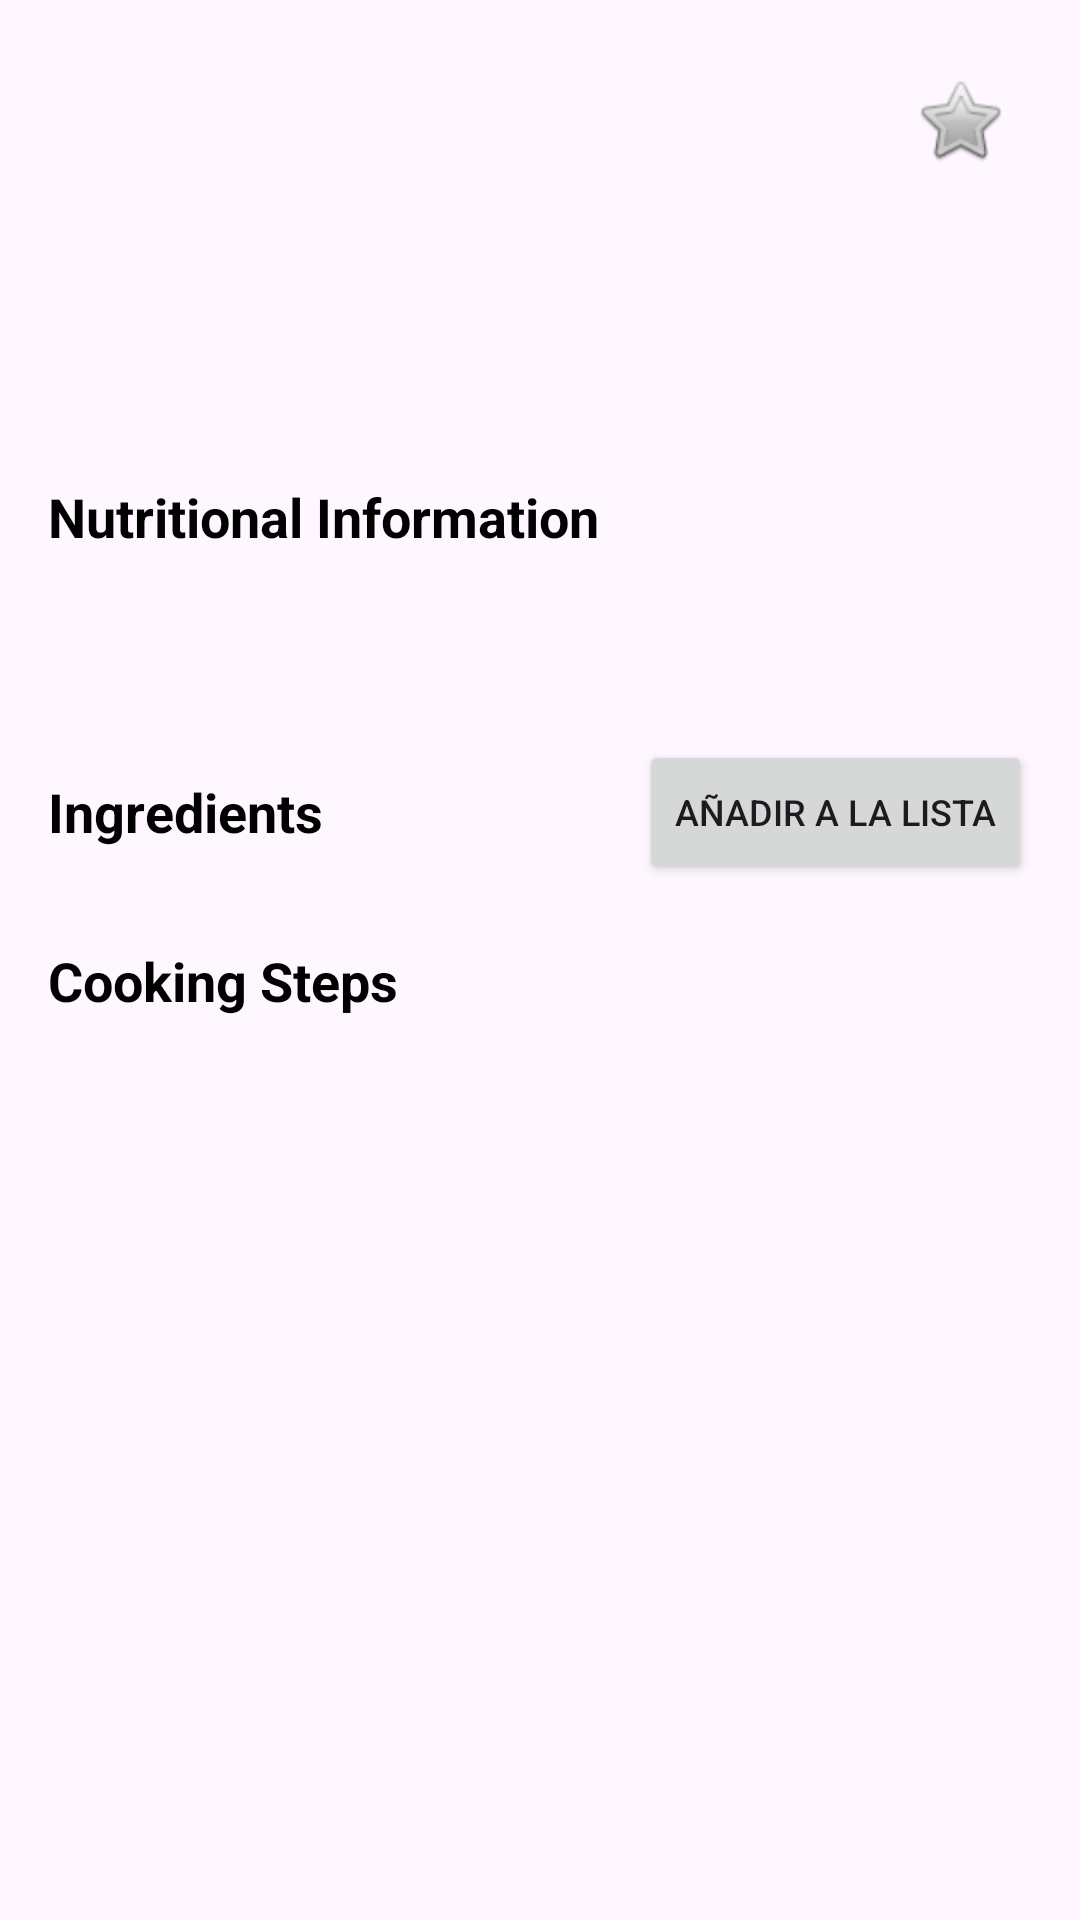

The Android layout XML behind this screen, and the referenced resources:
<!-- AndroidManifest.xml: application theme Theme.Cookeddd -->
<!-- res/layout/fragment_recipe_detail.xml -->
<?xml version="1.0" encoding="utf-8"?>
<ScrollView xmlns:android="http://schemas.android.com/apk/res/android"
    xmlns:app="http://schemas.android.com/apk/res-auto"
    xmlns:tools="http://schemas.android.com/tools"
    android:layout_width="match_parent"
    android:layout_height="match_parent">

    <androidx.constraintlayout.widget.ConstraintLayout
        android:layout_width="match_parent"
        android:layout_height="wrap_content"
        android:padding="16dp">

        <ImageView
            android:id="@+id/ivRecipeImage"
            android:layout_width="120dp"
            android:layout_height="120dp"
            android:contentDescription="Recipe image"
            app:layout_constraintStart_toStartOf="parent"
            app:layout_constraintTop_toTopOf="parent"
            tools:src="@drawable/yogurt_bowl" />

        <TextView
            android:id="@+id/tvRecipeTitle"
            android:layout_width="0dp"
            android:layout_height="wrap_content"
            android:layout_marginStart="16dp"
            android:textColor="@android:color/black"
            android:textSize="24sp"
            android:textStyle="bold"
            app:layout_constraintEnd_toStartOf="@+id/btnFavorite"
            app:layout_constraintStart_toEndOf="@+id/ivRecipeImage"
            app:layout_constraintTop_toTopOf="parent"
            tools:text="Greek Yogurt Bowl" />

        <ImageButton
            android:id="@+id/btnFavorite"
            android:layout_width="48dp"
            android:layout_height="48dp"
            android:background="?attr/selectableItemBackgroundBorderless"
            android:contentDescription="Favorite"
            android:src="@android:drawable/btn_star_big_off"
            app:layout_constraintEnd_toEndOf="parent"
            app:layout_constraintTop_toTopOf="parent" />

        <TextView
            android:id="@+id/tvRecipeDescription"
            android:layout_width="0dp"
            android:layout_height="wrap_content"
            android:layout_marginStart="16dp"
            android:layout_marginTop="8dp"
            android:textSize="16sp"
            app:layout_constraintEnd_toEndOf="parent"
            app:layout_constraintStart_toEndOf="@+id/ivRecipeImage"
            app:layout_constraintTop_toBottomOf="@+id/tvRecipeTitle"
            tools:text="A protein-rich breakfast that keeps you full longer" />

        <TextView
            android:id="@+id/tvNutritionalInfoTitle"
            android:layout_width="wrap_content"
            android:layout_height="wrap_content"
            android:layout_marginTop="24dp"
            android:text="@string/nutritional_info"
            android:textColor="@android:color/black"
            android:textSize="18sp"
            android:textStyle="bold"
            app:layout_constraintStart_toStartOf="parent"
            app:layout_constraintTop_toBottomOf="@+id/ivRecipeImage" />

        <TextView
            android:id="@+id/tvCalories"
            android:layout_width="wrap_content"
            android:layout_height="wrap_content"
            android:layout_marginTop="8dp"
            app:layout_constraintStart_toStartOf="parent"
            app:layout_constraintTop_toBottomOf="@+id/tvNutritionalInfoTitle"
            tools:text="Calories: 220" />

        <TextView
            android:id="@+id/tvProtein"
            android:layout_width="wrap_content"
            android:layout_height="wrap_content"
            android:layout_marginStart="16dp"
            android:layout_marginTop="8dp"
            app:layout_constraintStart_toEndOf="@+id/tvCalories"
            app:layout_constraintTop_toBottomOf="@+id/tvNutritionalInfoTitle"
            tools:text="Protein: 22g" />

        <TextView
            android:id="@+id/tvCarbs"
            android:layout_width="wrap_content"
            android:layout_height="wrap_content"
            android:layout_marginTop="4dp"
            app:layout_constraintStart_toStartOf="parent"
            app:layout_constraintTop_toBottomOf="@+id/tvCalories"
            tools:text="Carbs: 26g" />

        <TextView
            android:id="@+id/tvFat"
            android:layout_width="wrap_content"
            android:layout_height="wrap_content"
            android:layout_marginStart="16dp"
            android:layout_marginTop="4dp"
            app:layout_constraintStart_toEndOf="@+id/tvCarbs"
            app:layout_constraintTop_toBottomOf="@+id/tvProtein"
            tools:text="Fat: 4g" />

        <TextView
            android:id="@+id/tvIngredientsTitle"
            android:layout_width="wrap_content"
            android:layout_height="wrap_content"
            android:layout_marginTop="24dp"
            android:text="@string/ingredients"
            android:textColor="@android:color/black"
            android:textSize="18sp"
            android:textStyle="bold"
            app:layout_constraintStart_toStartOf="parent"
            app:layout_constraintTop_toBottomOf="@+id/tvCarbs" />
            
        <Button
            android:id="@+id/btnAddToShoppingList"
            android:layout_width="wrap_content"
            android:layout_height="wrap_content"
            android:text="Añadir a la lista"
            android:textSize="12sp"
            app:layout_constraintEnd_toEndOf="parent"
            app:layout_constraintTop_toTopOf="@+id/tvIngredientsTitle"
            app:layout_constraintBottom_toBottomOf="@+id/tvIngredientsTitle" />

        <androidx.recyclerview.widget.RecyclerView
            android:id="@+id/rvIngredients"
            android:layout_width="0dp"
            android:layout_height="wrap_content"
            android:layout_marginTop="8dp"
            app:layout_constraintEnd_toEndOf="parent"
            app:layout_constraintStart_toStartOf="parent"
            app:layout_constraintTop_toBottomOf="@+id/tvIngredientsTitle" />

        <TextView
            android:id="@+id/tvStepsTitle"
            android:layout_width="wrap_content"
            android:layout_height="wrap_content"
            android:layout_marginTop="24dp"
            android:text="@string/steps"
            android:textColor="@android:color/black"
            android:textSize="18sp"
            android:textStyle="bold"
            app:layout_constraintStart_toStartOf="parent"
            app:layout_constraintTop_toBottomOf="@+id/rvIngredients" />

        <androidx.recyclerview.widget.RecyclerView
            android:id="@+id/rvSteps"
            android:layout_width="0dp"
            android:layout_height="wrap_content"
            android:layout_marginTop="8dp"
            app:layout_constraintEnd_toEndOf="parent"
            app:layout_constraintStart_toStartOf="parent"
            app:layout_constraintTop_toBottomOf="@+id/tvStepsTitle" />

    </androidx.constraintlayout.widget.ConstraintLayout>
</ScrollView>
<!-- resources referenced by this layout -->
<resources>
  <!-- drawable yogurt_bowl (drawable) -->
  <?xml version="1.0" encoding="utf-8"?>
  
  <vector xmlns:android="http://schemas.android.com/apk/res/android"
      android:width="24dp"
      android:height="24dp"
      android:viewportWidth="24"
      android:viewportHeight="24">
      <path
          android:fillColor="#FFFFFF"
          android:pathData="M12,2C6.48,2 2,6.48 2,12s4.48,10 10,10 10,-4.48 10,-10S17.52,2 12,2zM12,20c-4.41,0 -8,-3.59 -8,-8s3.59,-8 8,-8 8,3.59 8,8 -3.59,8 -8,8zM11,9.5h2v5h-2zM11,6.5h2v2h-2z" />
      <path
          android:fillColor="#9C27B0"
          android:pathData="M12,7m-2,0a2,2 0,1 1,4 0a2,2 0,1 1,-4 0" />
      <path
          android:fillColor="#E91E63"
          android:pathData="M9,11m-1.5,0a1.5,1.5 0,1 1,3 0a1.5,1.5 0,1 1,-3 0" />
      <path
          android:fillColor="#3F51B5"
          android:pathData="M15,11m-1.5,0a1.5,1.5 0,1 1,3 0a1.5,1.5 0,1 1,-3 0" />
  </vector>
  <string name="ingredients">Ingredients</string>
  <string name="nutritional_info">Nutritional Information</string>
  <string name="steps">Cooking Steps</string>
  <style name="Theme.Cookeddd" parent="Base.Theme.Cookeddd" />
  <style name="Base.Theme.Cookeddd" parent="Theme.Material3.DayNight.NoActionBar">
          
          
      </style>
</resources>
